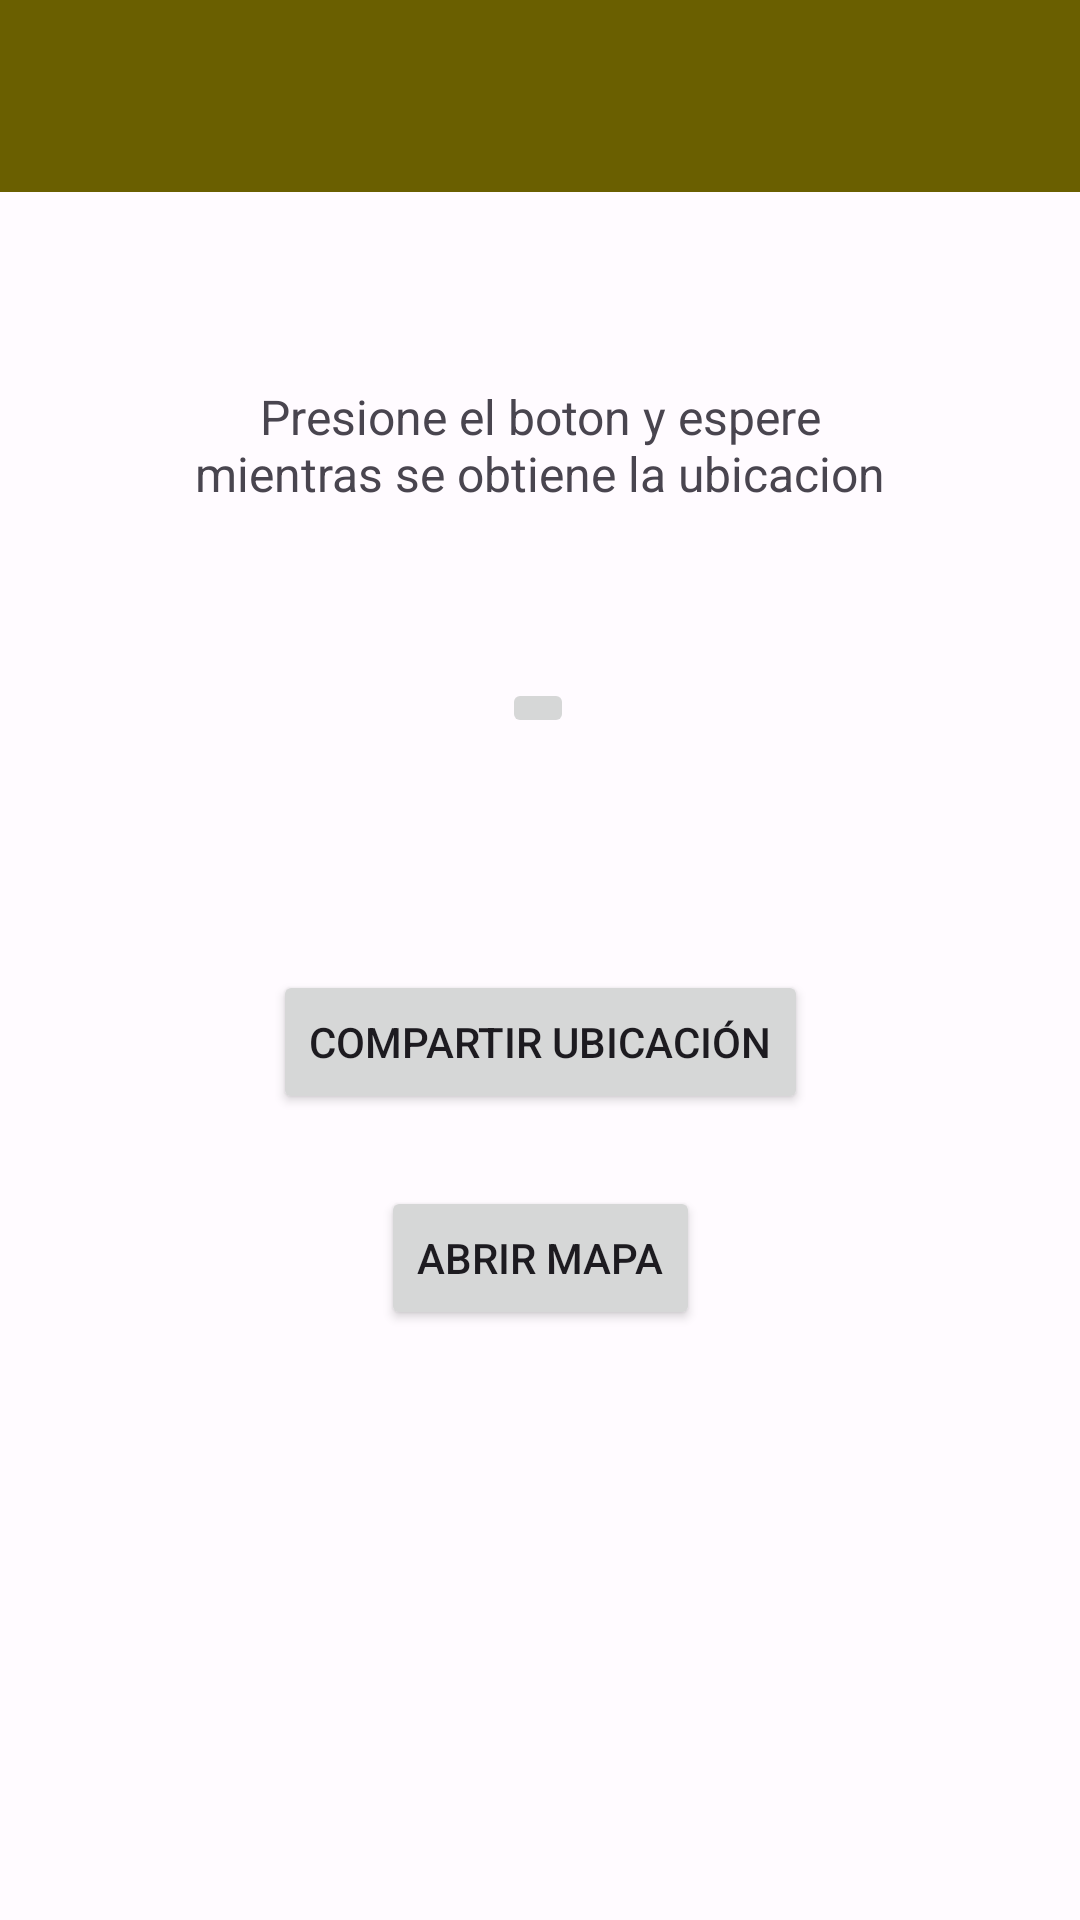

This screen was rendered from an Android layout file. Write that file and the resources it references.
<!-- AndroidManifest.xml: application theme Theme.MyApplication -->
<!-- res/layout/activity_main4.xml -->
<?xml version="1.0" encoding="utf-8"?>
<androidx.constraintlayout.widget.ConstraintLayout xmlns:android="http://schemas.android.com/apk/res/android"
    xmlns:app="http://schemas.android.com/apk/res-auto"
    xmlns:tools="http://schemas.android.com/tools"
    android:layout_width="match_parent"
    android:layout_height="match_parent"
    tools:context=".MainActivity">

    <TextView
        android:id="@+id/tvLocation"
        android:layout_width="0dp"
        android:layout_height="wrap_content"
        android:layout_marginStart="8dp"
        android:layout_marginTop="24dp"
        android:layout_marginEnd="8dp"
        android:textAlignment="center"
        android:textAppearance="@style/TextAppearance.AppCompat.Large"
        app:layout_constraintEnd_toEndOf="parent"
        app:layout_constraintStart_toStartOf="parent"
        app:layout_constraintTop_toBottomOf="@+id/ibLocation"
        tools:text="Ubicación - Latitud y Longitud" />

    <ImageButton
        android:id="@+id/ibLocation"
        android:layout_width="wrap_content"
        android:layout_height="wrap_content"
        android:layout_marginStart="12dp"
        android:layout_marginTop="56dp"
        android:layout_marginEnd="12dp"
        android:contentDescription="@string/ib_ask_location_description"
        android:scaleType="centerInside"
        app:layout_constraintEnd_toEndOf="parent"
        app:layout_constraintHorizontal_bias="0.498"
        app:layout_constraintStart_toStartOf="parent"
        app:layout_constraintTop_toBottomOf="@+id/textView3"
        app:srcCompat="@drawable/loc" />

    <Button
        android:id="@+id/btnShare"
        android:layout_width="wrap_content"
        android:layout_height="wrap_content"
        android:layout_marginTop="24dp"
        android:text="@string/btn_share_location"
        app:layout_constraintEnd_toEndOf="parent"
        app:layout_constraintStart_toStartOf="parent"
        app:layout_constraintTop_toBottomOf="@+id/tvLocation" />

    <Button
        android:id="@+id/btnOpenMap"
        android:layout_width="wrap_content"
        android:layout_height="wrap_content"
        android:layout_marginTop="24dp"
        android:text="@string/btn_open_map"
        app:layout_constraintEnd_toEndOf="parent"
        app:layout_constraintStart_toStartOf="parent"
        app:layout_constraintTop_toBottomOf="@+id/btnShare" />

    <androidx.appcompat.widget.Toolbar
        android:id="@+id/toolbar"
        android:layout_width="0dp"
        android:layout_height="wrap_content"
        android:background="?attr/colorPrimary"
        android:minHeight="?attr/actionBarSize"
        android:theme="?attr/actionBarTheme"
        app:layout_constraintEnd_toEndOf="parent"
        app:layout_constraintStart_toStartOf="parent"
        app:layout_constraintTop_toTopOf="parent" />

    <TextView
        android:id="@+id/textView3"
        android:layout_width="243dp"
        android:layout_height="42dp"
        android:layout_marginTop="128dp"
        android:text="@string/Tv_wait"
        android:textAlignment="center"
        android:textSize="16sp"
        app:layout_constraintEnd_toEndOf="parent"
        app:layout_constraintStart_toStartOf="parent"
        app:layout_constraintTop_toTopOf="parent" />

</androidx.constraintlayout.widget.ConstraintLayout>
<!-- resources referenced by this layout -->
<resources>
  <string name="Tv_wait">Presione el boton y espere mientras se obtiene la ubicacion</string>
  <string name="btn_open_map">Abrir Mapa</string>
  <string name="btn_share_location">Compartir ubicación</string>
  <string name="ib_ask_location_description">Image Ask for My Location</string>
  <color name="md_theme_light_primary">#6A5F00</color>
  <color name="md_theme_light_onPrimary">#FFFFFF</color>
  <color name="md_theme_light_primaryContainer">#FCE428</color>
  <color name="md_theme_light_onPrimaryContainer">#201C00</color>
  <color name="md_theme_light_secondary">#B6212E</color>
  <color name="md_theme_light_onSecondary">#FFFFFF</color>
  <color name="md_theme_light_secondaryContainer">#FFDAD8</color>
  <color name="md_theme_light_onSecondaryContainer">#410006</color>
  <color name="md_theme_light_tertiary">#984062</color>
  <color name="md_theme_light_onTertiary">#FFFFFF</color>
  <color name="md_theme_light_tertiaryContainer">#FFD9E3</color>
  <color name="md_theme_light_onTertiaryContainer">#3E001E</color>
  <color name="md_theme_light_error">#BA1A1A</color>
  <color name="md_theme_light_errorContainer">#FFDAD6</color>
  <color name="md_theme_light_onError">#FFFFFF</color>
  <color name="md_theme_light_onErrorContainer">#410002</color>
  <color name="md_theme_light_background">#FFFBFF</color>
  <color name="md_theme_light_onBackground">#3A0B00</color>
  <color name="md_theme_light_surface">#FFFBFF</color>
  <color name="md_theme_light_onSurface">#3A0B00</color>
  <color name="md_theme_light_surfaceVariant">#E8E2D0</color>
  <color name="md_theme_light_onSurfaceVariant">#4A4739</color>
  <color name="md_theme_light_outline">#7B7768</color>
  <color name="md_theme_light_inverseOnSurface">#FFEDE8</color>
  <color name="md_theme_light_inverseSurface">#5D1800</color>
  <color name="md_theme_light_inversePrimary">#DEC800</color>
</resources>
